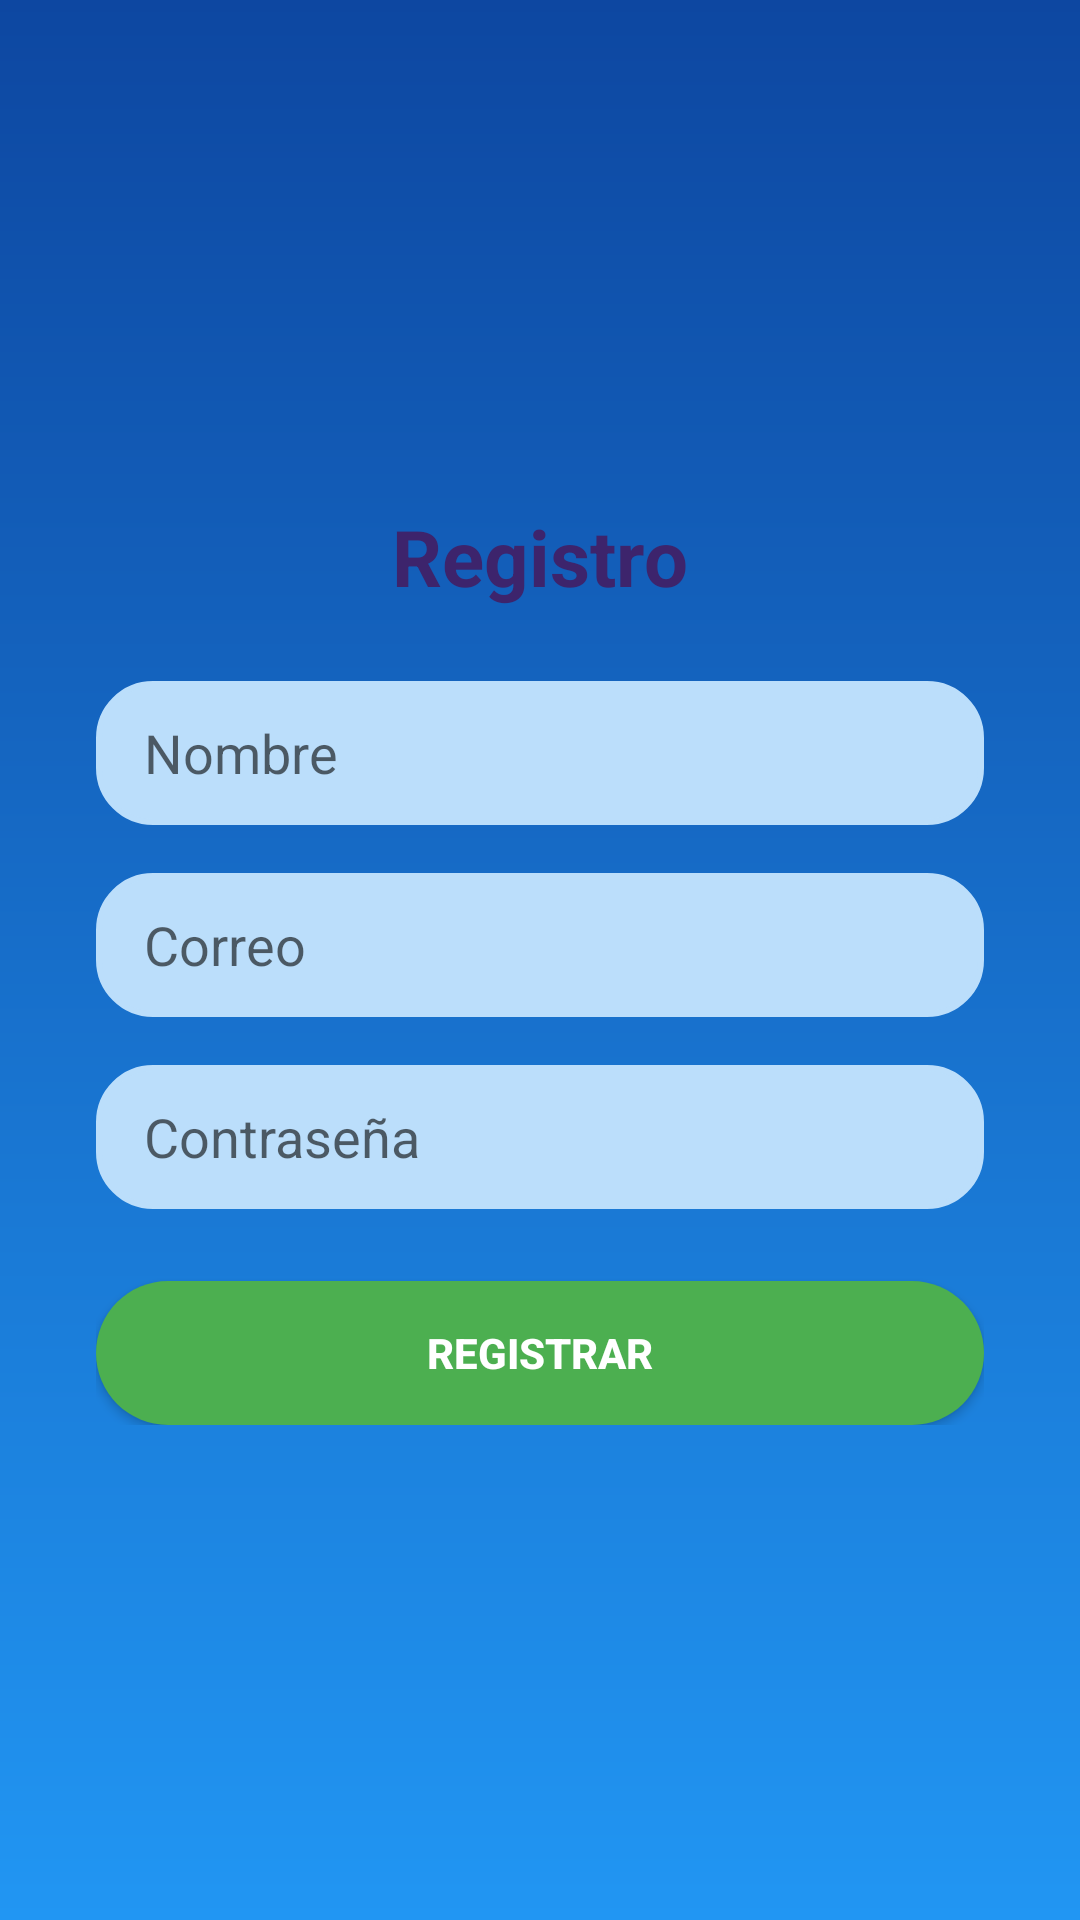

The Android layout XML behind this screen, and the referenced resources:
<!-- AndroidManifest.xml: application theme Theme.AppTurismoMovil -->
<!-- res/layout/activity_registro.xml -->
<?xml version="1.0" encoding="utf-8"?>
<ScrollView xmlns:android="http://schemas.android.com/apk/res/android"
    android:layout_width="match_parent"
    android:layout_height="match_parent"
    android:background="@drawable/bg_gradient">

    <LinearLayout
        android:layout_width="match_parent"
        android:layout_height="wrap_content"
        android:orientation="vertical"
        android:padding="32dp"
        android:gravity="center_horizontal">

        <ImageView
            android:layout_width="120dp"
            android:layout_height="120dp"
            android:src="@drawable/logo"
            android:contentDescription="Logo"
            android:layout_gravity="center_horizontal"
            android:layout_marginBottom="16dp"/>

        <TextView
            android:layout_width="wrap_content"
            android:layout_height="wrap_content"
            android:text="Registro"
            android:textSize="26sp"
            android:textStyle="bold"
            android:textColor="#3D246C"
            android:layout_marginBottom="24dp"/>

        <EditText
            android:id="@+id/etNombre"
            android:layout_width="match_parent"
            android:layout_height="48dp"
            android:hint="Nombre"
            android:background="@drawable/rounded_edittext_bg"
            android:paddingStart="16dp"
            android:paddingEnd="16dp"
            android:layout_marginBottom="16dp"/>

        <EditText
            android:id="@+id/etCorreo"
            android:layout_width="match_parent"
            android:layout_height="48dp"
            android:hint="Correo"
            android:background="@drawable/rounded_edittext_bg"
            android:paddingStart="16dp"
            android:paddingEnd="16dp"
            android:layout_marginBottom="16dp"/>

        <EditText
            android:id="@+id/etContrasena"
            android:layout_width="match_parent"
            android:layout_height="48dp"
            android:hint="Contraseña"
            android:inputType="textPassword"
            android:background="@drawable/rounded_edittext_bg"
            android:paddingStart="16dp"
            android:paddingEnd="16dp"
            android:layout_marginBottom="24dp"/>

        <Button
            android:id="@+id/btnRegistrar"
            android:layout_width="match_parent"
            android:layout_height="48dp"
            android:background="@drawable/rounded_button_green"
            android:text="Registrar"
            android:textColor="#fff"
            android:textStyle="bold" />
    </LinearLayout>
</ScrollView>
<!-- resources referenced by this layout -->
<resources>
  <!-- drawable bg_gradient (drawable) -->
  <shape xmlns:android="http://schemas.android.com/apk/res/android" android:shape="rectangle">
      <gradient
          android:type="linear"
          android:angle="90"
          android:startColor="#2196F3"
      android:endColor="#0D47A1"/>
  </shape>
  <!-- drawable rounded_button_green (drawable) -->
  <selector xmlns:android="http://schemas.android.com/apk/res/android">
      <item android:state_pressed="true">
          <shape android:shape="rectangle">
              <solid android:color="#388E3C"/>
              <corners android:radius="24dp"/>
          </shape>
      </item>
      <item>
          <shape android:shape="rectangle">
              <solid android:color="#4CAF50"/>
              <corners android:radius="24dp"/>
          </shape>
      </item>
  </selector>
  <!-- drawable rounded_edittext_bg (drawable) -->
  <selector xmlns:android="http://schemas.android.com/apk/res/android">
      <item>
          <shape android:shape="rectangle">
              <solid android:color="@color/blue_light"/>
              <stroke android:width="2dp" android:color="@color/blue_light"/>
              <corners android:radius="18dp"/>
          </shape>
      </item>
  </selector>
  <style name="Theme.AppTurismoMovil" parent="Base.Theme.AppTurismoMovil" />
  <color name="blue_light">#BBDEFB</color>
  <style name="Base.Theme.AppTurismoMovil" parent="Theme.MaterialComponents.DayNight.NoActionBar">
          <item name="colorPrimary">#4CAF50</item>
          <item name="colorPrimaryVariant">#388E3C</item>
          <item name="colorOnPrimary">#FFFFFF</item>
          <item name="colorSecondary">#FFA000</item>
          <item name="colorOnSecondary">#FFFFFF</item>
          <item name="colorAccent">#4CAF50</item>
      </style>
</resources>
